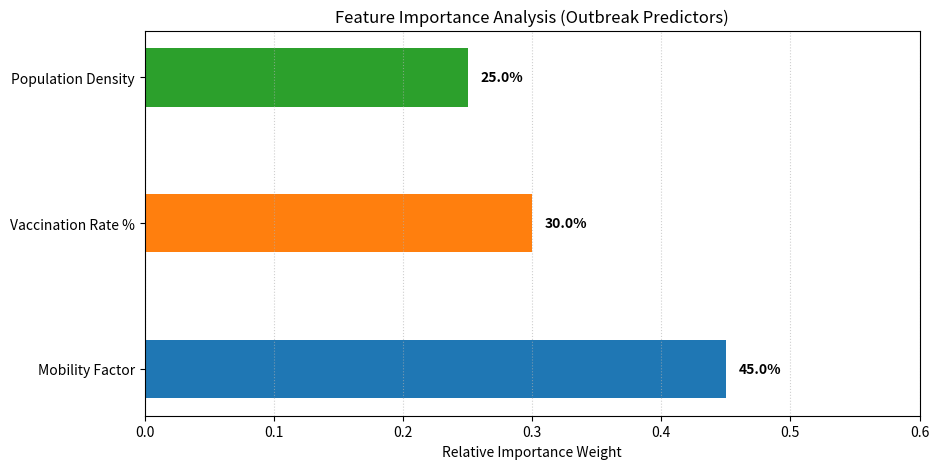

This figure's Python source: (Note: this script raises an exception after producing the figure.)
import os
import matplotlib.pyplot as plt

def run_importance():
    results_dir = "../../results"
    
    # Static relative weights (to be dynamic once SHAP features are integrated)
    importance = {
        "Mobility Factor": 0.45,
        "Vaccination Rate %": 0.30,
        "Population Density": 0.25
    }
    
    features = list(importance.keys())
    values = list(importance.values())
    
    plt.figure(figsize=(10, 5))
    # Render horizontal bar chart with custom colors
    bars = plt.barh(features, values, color=["#1f77b4", "#ff7f0e", "#2ca02c"], height=0.4)
    
    # Label each bar with its percentage contribution
    for bar in bars:
        width = bar.get_width()
        plt.text(width + 0.01, bar.get_y() + bar.get_height()/2, f"{width*100:.1f}%", 
                 va='center', ha='left', fontweight='bold')
                 
    plt.xlim(0, 0.6)
    plt.xlabel("Relative Importance Weight")
    plt.title("Feature Importance Analysis (Outbreak Predictors)")
    plt.grid(True, axis='x', linestyle=":", alpha=0.6)
    
    exp_dir = os.path.join(results_dir, "explainability")
    os.makedirs(exp_dir, exist_ok=True)
    save_path = os.path.join(exp_dir, "feature_importance.png")
    plt.savefig(save_path)
    print(f"Feature importance plot saved to {save_path}")

if __name__ == "__main__":
    run_importance()
